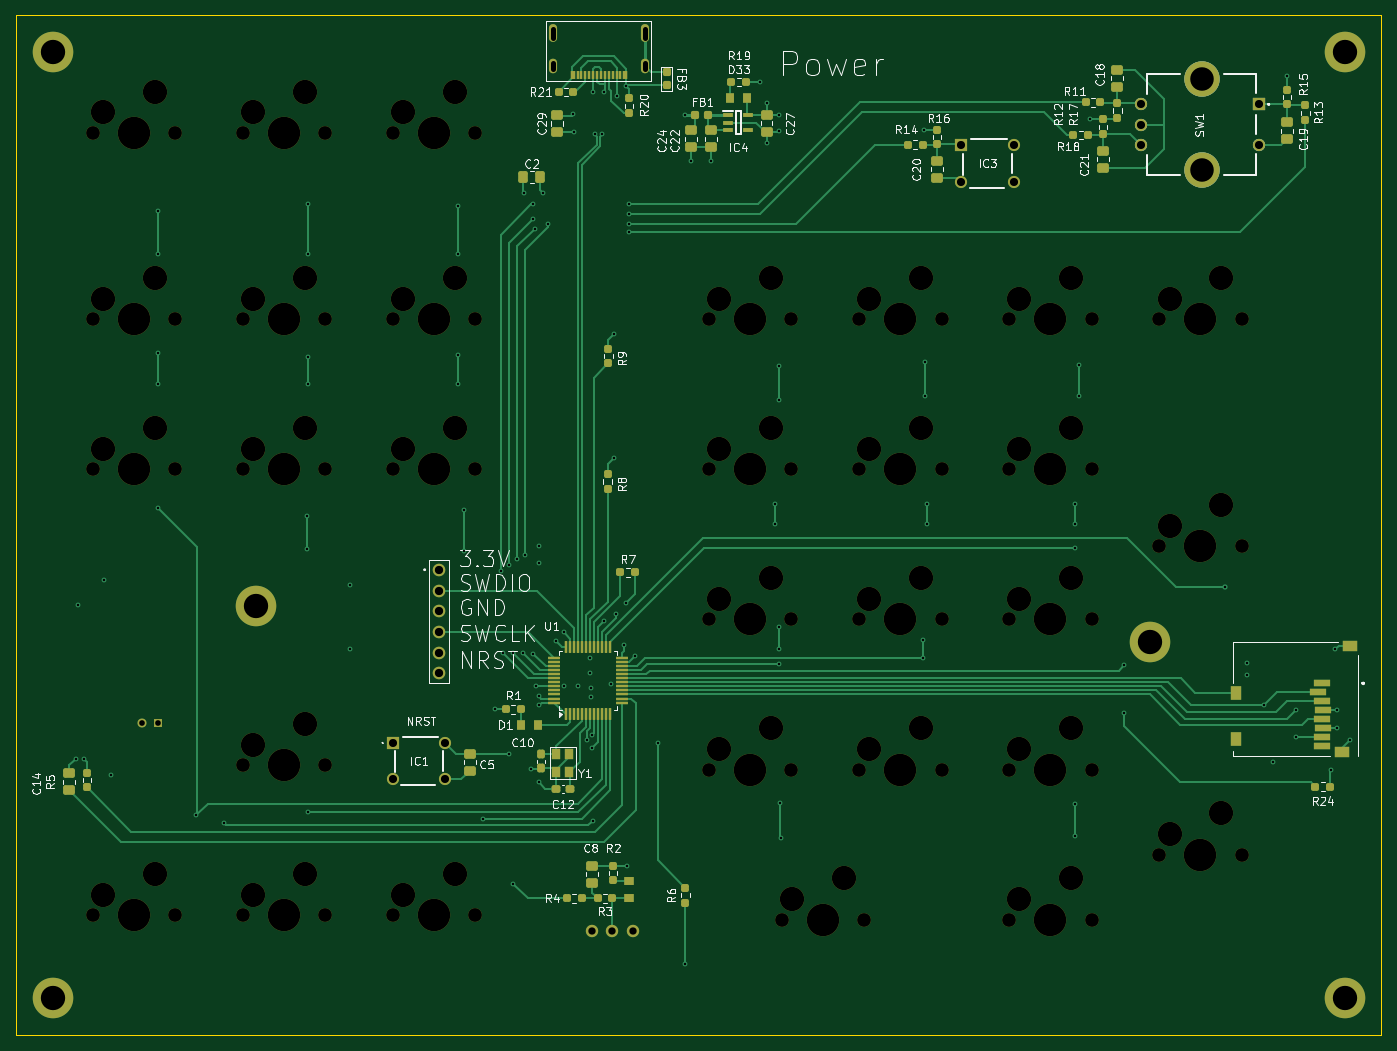
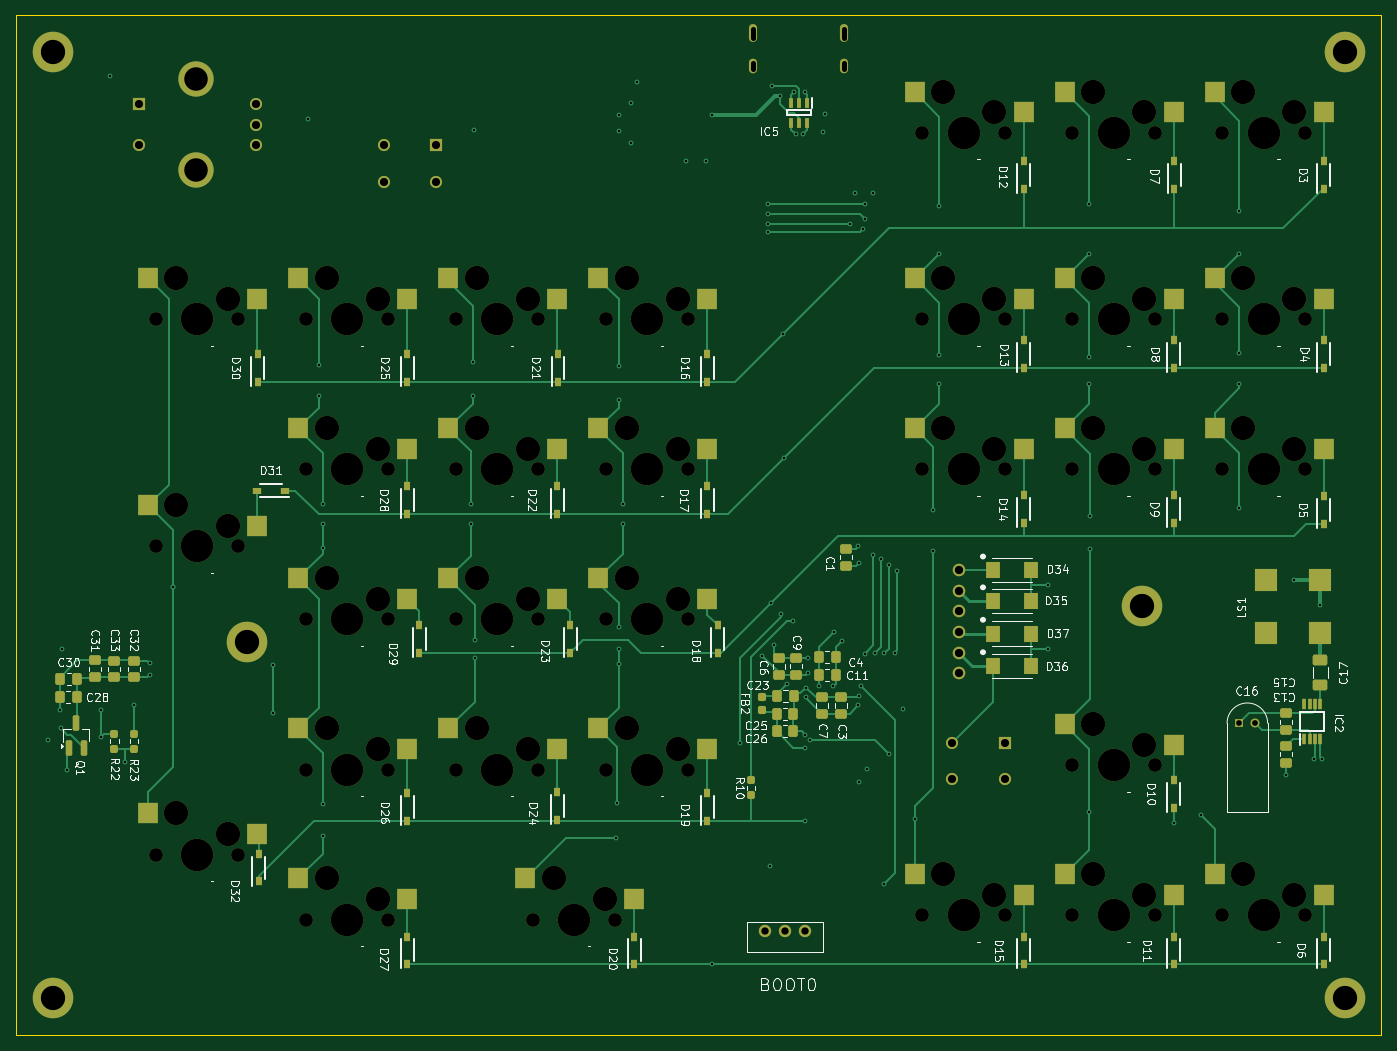
Circuit board: 11 layer files. Board 168.3 x 125.7 mm.
- bottom_copper: Keyboard_stm32-B_Cu.gbl (34600 bytes)
- bottom_mask: Keyboard_stm32-B_Mask.gbs (13278 bytes)
- paste: Keyboard_stm32-B_Paste.gbp (7300 bytes)
- bottom_silk: Keyboard_stm32-B_Silkscreen.gbo (128505 bytes)
- outline: Keyboard_stm32-Edge_Cuts.gm1 (653 bytes)
- top_copper: Keyboard_stm32-F_Cu.gtl (33033 bytes)
- top_mask: Keyboard_stm32-F_Mask.gts (12833 bytes)
- paste: Keyboard_stm32-F_Paste.gtp (7070 bytes)
- top_silk: Keyboard_stm32-F_Silkscreen.gto (100475 bytes)
- drill: Keyboard_stm32-NPTH.drl (2730 bytes)
- drill: Keyboard_stm32-PTH.drl (3438 bytes)

=== bottom_copper: Keyboard_stm32-B_Cu.gbl (34600 bytes, source omitted) ===
=== bottom_mask: Keyboard_stm32-B_Mask.gbs (13278 bytes, source omitted) ===
=== paste: Keyboard_stm32-B_Paste.gbp (7300 bytes, source omitted) ===
=== bottom_silk: Keyboard_stm32-B_Silkscreen.gbo (128505 bytes, source omitted) ===
=== outline: Keyboard_stm32-Edge_Cuts.gm1 ===
G04 #@! TF.GenerationSoftware,KiCad,Pcbnew,8.0.3*
G04 #@! TF.CreationDate,2024-08-13T11:44:21+03:00*
G04 #@! TF.ProjectId,Keyboard_stm32,4b657962-6f61-4726-945f-73746d33322e,rev?*
G04 #@! TF.SameCoordinates,Original*
G04 #@! TF.FileFunction,Profile,NP*
%FSLAX46Y46*%
G04 Gerber Fmt 4.6, Leading zero omitted, Abs format (unit mm)*
G04 Created by KiCad (PCBNEW 8.0.3) date 2024-08-13 11:44:21*
%MOMM*%
%LPD*%
G01*
G04 APERTURE LIST*
G04 #@! TA.AperFunction,Profile*
%ADD10C,0.050000*%
G04 #@! TD*
G04 APERTURE END LIST*
D10*
X63150000Y-26850000D02*
X231450000Y-26850000D01*
X231450000Y-152550000D01*
X63150000Y-152550000D01*
X63150000Y-26850000D01*
M02*

=== top_copper: Keyboard_stm32-F_Cu.gtl (33033 bytes, source omitted) ===
=== top_mask: Keyboard_stm32-F_Mask.gts (12833 bytes, source omitted) ===
=== paste: Keyboard_stm32-F_Paste.gtp (7070 bytes, source omitted) ===
=== top_silk: Keyboard_stm32-F_Silkscreen.gto (100475 bytes, source omitted) ===
=== drill: Keyboard_stm32-NPTH.drl ===
M48
; DRILL file {KiCad 8.0.3} date 2024-08-13T11:45:31+0300
; FORMAT={-:-/ absolute / metric / decimal}
; #@! TF.CreationDate,2024-08-13T11:45:31+03:00
; #@! TF.GenerationSoftware,Kicad,Pcbnew,8.0.3
; #@! TF.FileFunction,NonPlated,1,4,NPTH
FMAT,2
METRIC
; #@! TA.AperFunction,NonPlated,NPTH,ComponentDrill
T1C1.700
; #@! TA.AperFunction,NonPlated,NPTH,ComponentDrill
T2C3.000
; #@! TA.AperFunction,NonPlated,NPTH,ComponentDrill
T3C4.000
%
G90
G05
T1
X72.57Y-41.35
X72.57Y-64.35
X72.57Y-82.85
X72.57Y-137.85
X82.73Y-41.35
X82.73Y-64.35
X82.73Y-82.85
X82.73Y-137.85
X91.07Y-41.35
X91.07Y-64.35
X91.07Y-82.85
X91.07Y-119.35
X91.07Y-137.85
X101.23Y-41.35
X101.23Y-64.35
X101.23Y-82.85
X101.23Y-119.35
X101.23Y-137.85
X109.57Y-41.35
X109.57Y-64.35
X109.57Y-82.85
X109.57Y-137.85
X119.73Y-41.35
X119.73Y-64.35
X119.73Y-82.85
X119.73Y-137.85
X148.57Y-64.35
X148.57Y-82.85
X148.57Y-101.35
X148.57Y-119.85
X157.57Y-138.35
X158.73Y-64.35
X158.73Y-82.85
X158.73Y-101.35
X158.73Y-119.85
X167.07Y-64.35
X167.07Y-82.85
X167.07Y-101.35
X167.07Y-119.85
X167.73Y-138.35
X177.23Y-64.35
X177.23Y-82.85
X177.23Y-101.35
X177.23Y-119.85
X185.57Y-64.35
X185.57Y-82.85
X185.57Y-101.35
X185.57Y-119.85
X185.57Y-138.35
X195.73Y-64.35
X195.73Y-82.85
X195.73Y-101.35
X195.73Y-119.85
X195.73Y-138.35
X204.07Y-64.35
X204.07Y-92.35
X204.07Y-130.35
X214.23Y-64.35
X214.23Y-92.35
X214.23Y-130.35
T2
X73.84Y-38.81
X73.84Y-61.81
X73.84Y-80.31
X73.84Y-135.31
X80.19Y-36.27
X80.19Y-59.27
X80.19Y-77.77
X80.19Y-132.77
X92.34Y-38.81
X92.34Y-61.81
X92.34Y-80.31
X92.34Y-116.81
X92.34Y-135.31
X98.69Y-36.27
X98.69Y-59.27
X98.69Y-77.77
X98.69Y-114.27
X98.69Y-132.77
X110.84Y-38.81
X110.84Y-61.81
X110.84Y-80.31
X110.84Y-135.31
X117.19Y-36.27
X117.19Y-59.27
X117.19Y-77.77
X117.19Y-132.77
X149.84Y-61.81
X149.84Y-80.31
X149.84Y-98.81
X149.84Y-117.31
X156.19Y-59.27
X156.19Y-77.77
X156.19Y-96.27
X156.19Y-114.77
X158.84Y-135.81
X165.19Y-133.27
X168.34Y-61.81
X168.34Y-80.31
X168.34Y-98.81
X168.34Y-117.31
X174.69Y-59.27
X174.69Y-77.77
X174.69Y-96.27
X174.69Y-114.77
X186.84Y-61.81
X186.84Y-80.31
X186.84Y-98.81
X186.84Y-117.31
X186.84Y-135.81
X193.19Y-59.27
X193.19Y-77.77
X193.19Y-96.27
X193.19Y-114.77
X193.19Y-133.27
X205.34Y-61.81
X205.34Y-89.81
X205.34Y-127.81
X211.69Y-59.27
X211.69Y-87.27
X211.69Y-125.27
T3
X77.65Y-41.35
X77.65Y-64.35
X77.65Y-82.85
X77.65Y-137.85
X96.15Y-41.35
X96.15Y-64.35
X96.15Y-82.85
X96.15Y-119.35
X96.15Y-137.85
X114.65Y-41.35
X114.65Y-64.35
X114.65Y-82.85
X114.65Y-137.85
X153.65Y-64.35
X153.65Y-82.85
X153.65Y-101.35
X153.65Y-119.85
X162.65Y-138.35
X172.15Y-64.35
X172.15Y-82.85
X172.15Y-101.35
X172.15Y-119.85
X190.65Y-64.35
X190.65Y-82.85
X190.65Y-101.35
X190.65Y-119.85
X190.65Y-138.35
X209.15Y-64.35
X209.15Y-92.35
X209.15Y-130.35
M30

=== drill: Keyboard_stm32-PTH.drl ===
M48
; DRILL file {KiCad 8.0.3} date 2024-08-13T11:45:31+0300
; FORMAT={-:-/ absolute / metric / decimal}
; #@! TF.CreationDate,2024-08-13T11:45:31+03:00
; #@! TF.GenerationSoftware,Kicad,Pcbnew,8.0.3
; #@! TF.FileFunction,Plated,1,4,PTH
FMAT,2
METRIC
; #@! TA.AperFunction,Plated,PTH,ViaDrill
T1C0.300
; #@! TA.AperFunction,Plated,PTH,ComponentDrill
T2C0.600
; #@! TA.AperFunction,Plated,PTH,ComponentDrill
T3C0.700
; #@! TA.AperFunction,Plated,PTH,ComponentDrill
T4C0.900
; #@! TA.AperFunction,Plated,PTH,ComponentDrill
T5C1.000
; #@! TA.AperFunction,Plated,PTH,ComponentDrill
T6C1.020
; #@! TA.AperFunction,Plated,PTH,ComponentDrill
T7C2.900
; #@! TA.AperFunction,Plated,PTH,ComponentDrill
T8C3.000
%
G90
G05
T1
X70.45Y-118.55
X70.75Y-99.55
X71.45Y-118.55
X73.925Y-96.425
X74.85Y-120.55
X80.65Y-50.95
X80.65Y-56.25
X80.65Y-68.55
X80.65Y-72.35
X80.65Y-87.65
X85.35Y-125.45
X88.75Y-126.45
X99.05Y-88.55
X99.05Y-92.65
X99.15Y-50.15
X99.15Y-56.25
X99.15Y-68.95
X99.15Y-72.35
X99.15Y-125.15
X104.25Y-97.15
X104.25Y-104.95
X117.65Y-50.35
X117.65Y-56.25
X117.65Y-68.75
X117.65Y-72.35
X118.4Y-87.85
X118.4Y-92.85
X120.65Y-125.95
X122.15Y-112.45
X122.85Y-95.35
X123.15Y-105.45
X123.85Y-94.65
X123.85Y-117.912
X124.4Y-105.5
X124.45Y-133.95
X124.85Y-93.95
X125.6Y-105.5
X125.75Y-48.75
X125.85Y-93.35
X126.55Y-119.75
X126.85Y-50.15
X126.85Y-51.95
X126.85Y-105.55
X127.05Y-53.15
X127.25Y-109.6
X127.55Y-94.35
X127.55Y-110.75
X127.55Y-121.45
X127.65Y-92.35
X127.65Y-111.95
X128.05Y-48.75
X128.65Y-52.55
X129.65Y-103.95
X130.65Y-102.95
X130.725Y-109.562
X131.781Y-39.081
X131.95Y-41.212
X132.45Y-109.55
X133.55Y-116.25
X133.85Y-106.15
X133.85Y-107.95
X134.05Y-109.75
X134.05Y-110.95
X134.15Y-115.55
X134.15Y-117.15
X134.25Y-36.36
X134.25Y-126.15
X134.45Y-41.55
X135.35Y-41.55
X135.57Y-36.34
X135.65Y-101.55
X136.45Y-109.35
X136.817Y-81.433
X136.85Y-66.15
X137.15Y-100.65
X137.25Y-36.79
X138.05Y-104.55
X138.27Y-35.54
X138.375Y-99.325
X138.45Y-131.688
X138.75Y-50.15
X138.75Y-51.35
X138.75Y-52.55
X138.75Y-53.55
X139.45Y-105.85
X142.25Y-116.55
X145.6Y-39.15
X145.65Y-143.85
X146.35Y-44.8
X148.85Y-44.8
X154.85Y-35.1
X155.65Y-37.65
X155.65Y-42.55
X156.65Y-87.15
X156.65Y-89.55
X157.15Y-39.15
X157.15Y-41.15
X157.15Y-70.15
X157.15Y-74.35
X157.15Y-102.25
X157.15Y-104.95
X157.15Y-106.85
X157.35Y-124.0
X157.45Y-128.35
X174.9Y-103.85
X174.9Y-106.1
X175.05Y-40.95
X175.15Y-69.55
X175.15Y-73.75
X175.4Y-87.15
X175.4Y-89.55
X193.65Y-87.15
X193.65Y-89.6
X193.65Y-92.6
X193.65Y-124.05
X193.65Y-128.05
X194.15Y-69.95
X194.15Y-73.75
X195.487Y-39.688
X199.75Y-106.95
X199.75Y-112.85
X212.15Y-97.35
X214.95Y-106.75
X214.95Y-108.15
X216.986Y-111.95
X218.05Y-118.95
X219.85Y-34.35
X220.986Y-112.55
X220.986Y-115.8
X225.25Y-119.95
X225.75Y-105.05
X225.95Y-114.75
X226.05Y-112.55
X227.55Y-116.25
T3
X78.65Y-114.15
X80.65Y-114.15
T4
X134.137Y-139.787
X136.637Y-139.787
X139.137Y-139.787
T5
X109.55Y-116.55
X109.55Y-121.05
X116.05Y-116.55
X116.05Y-121.05
X179.65Y-42.85
X179.65Y-47.35
X186.15Y-42.85
X186.15Y-47.35
X201.825Y-37.85
X201.825Y-40.35
X201.825Y-42.85
X216.325Y-37.85
X216.325Y-42.85
T6
X115.25Y-95.27
X115.25Y-97.81
X115.25Y-100.35
X115.25Y-102.89
X115.25Y-105.43
X115.25Y-107.97
T7
X209.325Y-34.75
X209.325Y-45.95
T8
X67.65Y-31.35
X67.65Y-148.05
X92.65Y-99.75
X202.95Y-104.15
X226.95Y-31.35
X226.95Y-148.05
T2
X129.38Y-29.69G85X129.38Y-28.49
G05
X129.38Y-33.49G85X129.38Y-32.69
G05
X140.62Y-29.69G85X140.62Y-28.49
G05
X140.62Y-33.49G85X140.62Y-32.69
G05
M30

